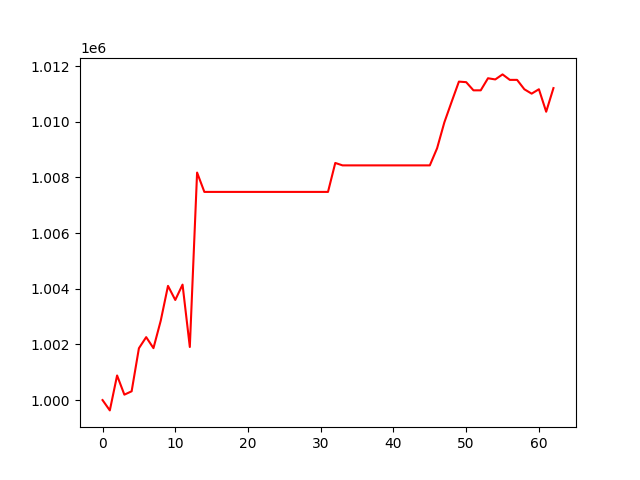

Data behind this chart, as committed beside it:
, 0
0, 1000000
1, 999629
2, 1000884
3, 1000195
4, 1000316
5, 1001862
6, 1002261
7, 1001866
8, 1002851
9, 1004103
10, 1003597
11, 1004149
12, 1001908
13, 1008175
14, 1007480
15, 1007480
16, 1007480
17, 1007480
18, 1007480
19, 1007480
20, 1007480
21, 1007480
22, 1007480
23, 1007480
24, 1007480
25, 1007480
26, 1007480
27, 1007480
28, 1007480
29, 1007480
30, 1007480
31, 1007480
32, 1008520
33, 1008433
34, 1008433
35, 1008433
36, 1008433
37, 1008433
38, 1008433
39, 1008433
40, 1008433
41, 1008433
42, 1008433
43, 1008433
44, 1008433
45, 1008433
46, 1009048
47, 1009980
48, 1010718
49, 1011443
50, 1011423
51, 1011130
52, 1011130
53, 1011564
54, 1011521
55, 1011702
56, 1011505
57, 1011505
58, 1011168
59, 1011010
... 3 more rows
